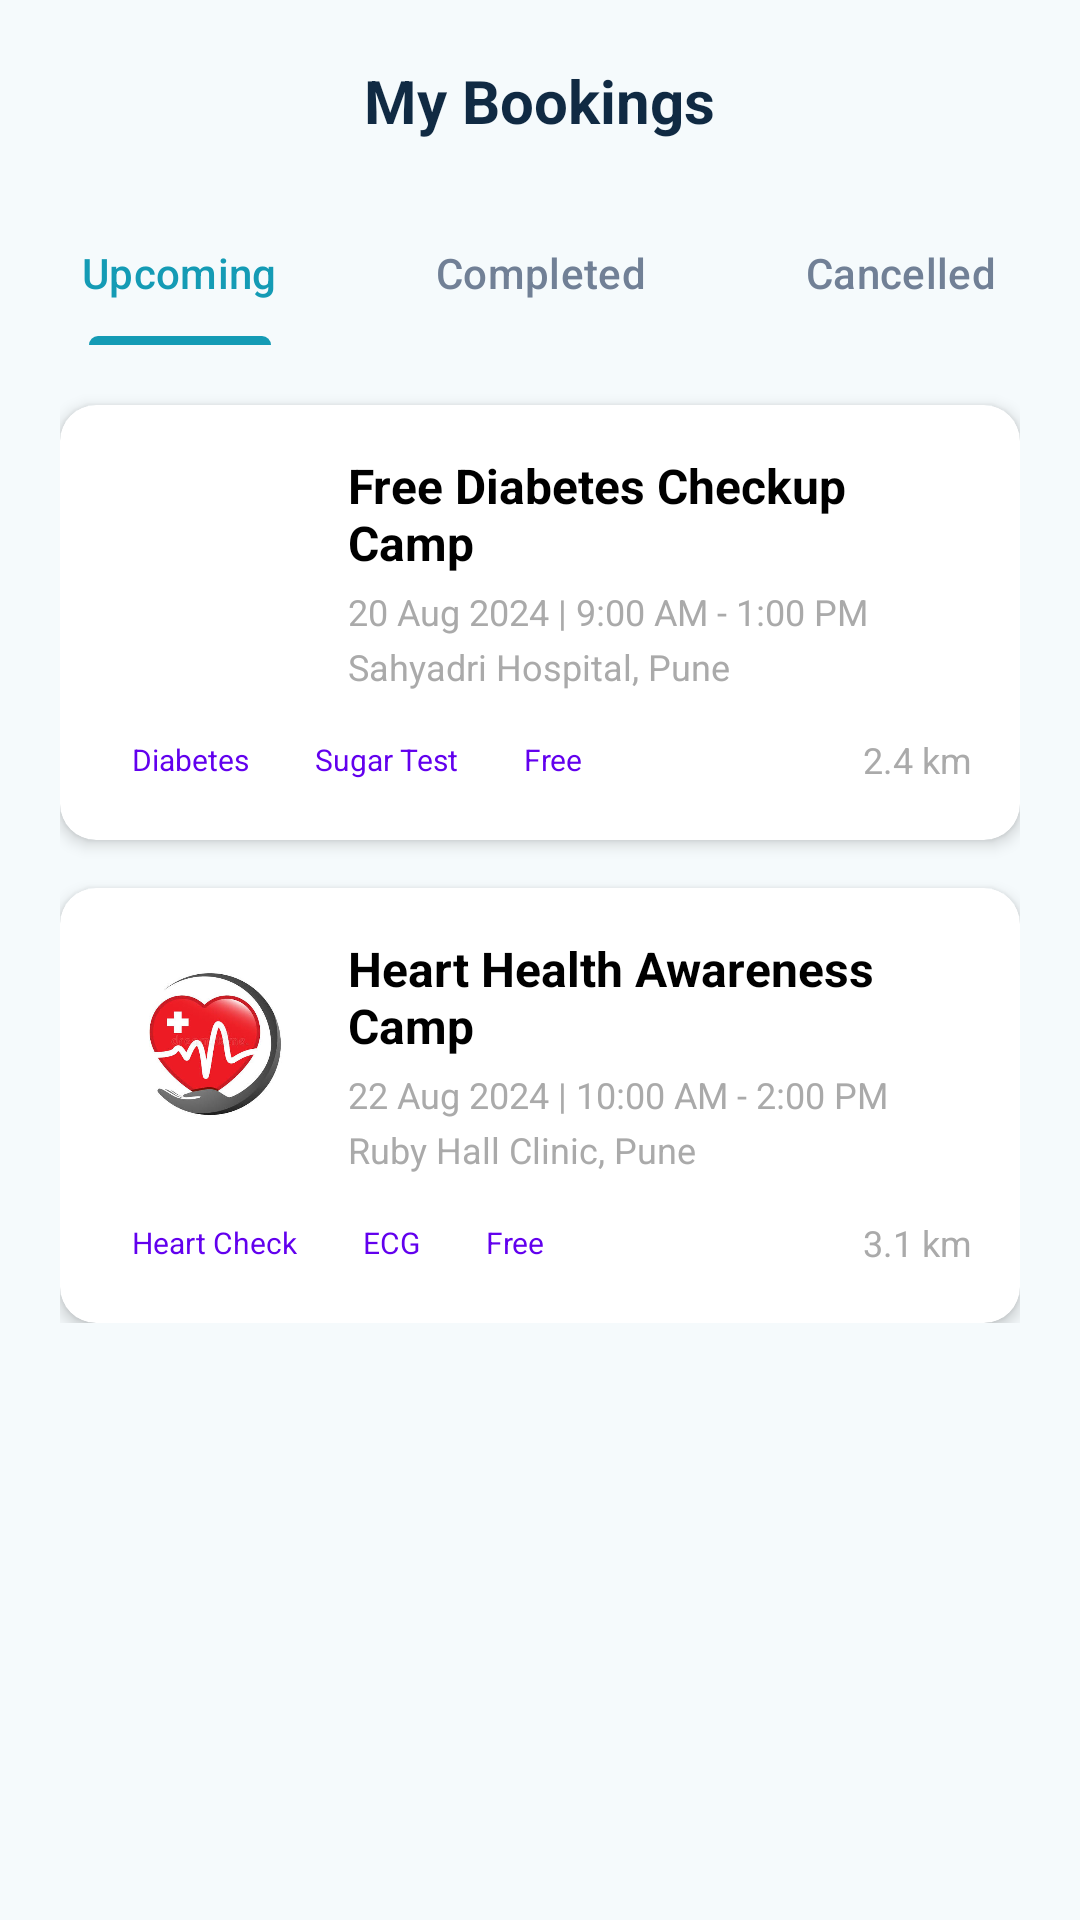

Produce the Android XML layout that renders to this screen, including the resource entries it uses.
<!-- AndroidManifest.xml: application theme Theme.HackathonProject -->
<!-- res/layout/fragment_bookings.xml -->
<?xml version="1.0" encoding="utf-8"?>
<LinearLayout xmlns:android="http://schemas.android.com/apk/res/android"
    xmlns:app="http://schemas.android.com/apk/res-auto"
    android:layout_width="match_parent"
    android:layout_height="match_parent"
    android:background="#F5FAFC"
    android:orientation="vertical">

    <RelativeLayout
        android:layout_width="match_parent"
        android:layout_height="wrap_content"
        android:padding="20dp">

        <TextView
            android:layout_width="wrap_content"
            android:layout_height="wrap_content"
            android:layout_centerInParent="true"
            android:text="My Bookings"
            android:textColor="#102A43"
            android:textSize="20sp"
            android:textStyle="bold" />
    </RelativeLayout>

    <com.google.android.material.tabs.TabLayout
        android:id="@+id/tabLayoutBookings"
        android:layout_width="match_parent"
        android:layout_height="wrap_content"
        android:background="@android:color/transparent"
        app:tabIndicatorColor="#149BB5"
        app:tabSelectedTextColor="#149BB5"
        app:tabTextColor="#718096">

        <com.google.android.material.tabs.TabItem
            android:layout_width="wrap_content"
            android:layout_height="wrap_content"
            android:text="Upcoming" />

        <com.google.android.material.tabs.TabItem
            android:layout_width="wrap_content"
            android:layout_height="wrap_content"
            android:text="Completed" />

        <com.google.android.material.tabs.TabItem
            android:layout_width="wrap_content"
            android:layout_height="wrap_content"
            android:text="Cancelled" />
    </com.google.android.material.tabs.TabLayout>

    <ScrollView
        android:layout_width="match_parent"
        android:layout_height="match_parent"
        android:paddingHorizontal="20dp">

        <LinearLayout
            android:layout_width="match_parent"
            android:layout_height="wrap_content"
            android:orientation="vertical"
            android:paddingBottom="80dp">

            <include
                android:id="@+id/booking1"
                layout="@layout/item_health_camp"
                android:layout_width="match_parent"
                android:layout_height="wrap_content"
                android:layout_marginTop="20dp" />

            <include
                android:id="@+id/booking2"
                layout="@layout/item_health_camp_2"
                android:layout_width="match_parent"
                android:layout_height="wrap_content"
                android:layout_marginTop="16dp" />

        </LinearLayout>
    </ScrollView>

</LinearLayout>
<!-- res/layout/item_health_camp.xml (included above) -->
<?xml version="1.0" encoding="utf-8"?>
<androidx.cardview.widget.CardView
    xmlns:android="http://schemas.android.com/apk/res/android"
    xmlns:app="http://schemas.android.com/apk/res-auto"
    android:id="@+id/cardViewCamp"
    android:layout_width="match_parent"
    android:layout_height="wrap_content"
    android:layout_marginStart="16dp"
    android:layout_marginEnd="16dp"
    android:layout_marginTop="8dp"
    android:layout_marginBottom="8dp"
    app:cardCornerRadius="12dp"
    app:cardElevation="3dp"
    app:cardBackgroundColor="@android:color/white">

    <androidx.constraintlayout.widget.ConstraintLayout
        android:layout_width="match_parent"
        android:layout_height="wrap_content"
        android:padding="16dp">

        
        <ImageView
            android:id="@+id/ivCampIcon"
            android:layout_width="68dp"
            android:layout_height="68dp"
            android:background="@drawable/diabetes"
            android:padding="10dp"
            app:layout_constraintStart_toStartOf="parent"
            app:layout_constraintTop_toTopOf="parent"
            android:contentDescription="Camp Icon" />

        
        <TextView
            android:id="@+id/tvCampTitle"
            android:layout_width="0dp"
            android:layout_height="wrap_content"
            android:layout_marginStart="12dp"
            android:text="Free Diabetes Checkup Camp"
            android:textColor="@android:color/black"
            android:textSize="16sp"
            android:textStyle="bold"
            app:layout_constraintEnd_toEndOf="parent"
            app:layout_constraintStart_toEndOf="@id/ivCampIcon"
            app:layout_constraintTop_toTopOf="@id/ivCampIcon" />

        
        <TextView
            android:id="@+id/tvCampDate"
            android:layout_width="0dp"
            android:layout_height="wrap_content"
            android:layout_marginTop="4dp"
            android:text="20 Aug 2024 | 9:00 AM - 1:00 PM"
            android:textColor="@android:color/darker_gray"
            android:textSize="12sp"
            app:layout_constraintEnd_toEndOf="parent"
            app:layout_constraintStart_toStartOf="@id/tvCampTitle"
            app:layout_constraintTop_toBottomOf="@id/tvCampTitle" />

        
        <TextView
            android:id="@+id/tvCampLocation"
            android:layout_width="0dp"
            android:layout_height="wrap_content"
            android:layout_marginTop="2dp"
            android:text="Sahyadri Hospital, Pune"
            android:textColor="@android:color/darker_gray"
            android:textSize="12sp"
            app:layout_constraintEnd_toEndOf="parent"
            app:layout_constraintStart_toStartOf="@id/tvCampDate"
            app:layout_constraintTop_toBottomOf="@id/tvCampDate" />

        
        <LinearLayout
            android:layout_width="0dp"
            android:layout_height="wrap_content"
            android:layout_marginTop="12dp"
            android:orientation="horizontal"
            android:gravity="center_vertical"
            app:layout_constraintBottom_toBottomOf="parent"
            app:layout_constraintEnd_toEndOf="parent"
            app:layout_constraintStart_toStartOf="parent"
            app:layout_constraintTop_toBottomOf="@id/tvCampLocation">

            
            <TextView
                android:layout_width="wrap_content"
                android:layout_height="wrap_content"
                android:background="@drawable/bg_tag"
                android:paddingStart="8dp"
                android:paddingEnd="8dp"
                android:paddingTop="4dp"
                android:paddingBottom="4dp"
                android:text="Diabetes"
                android:textColor="@color/design_default_color_primary"
                android:textSize="10sp" />

            
            <TextView
                android:layout_width="wrap_content"
                android:layout_height="wrap_content"
                android:layout_marginStart="6dp"
                android:background="@drawable/bg_tag"
                android:paddingStart="8dp"
                android:paddingEnd="8dp"
                android:paddingTop="4dp"
                android:paddingBottom="4dp"
                android:text="Sugar Test"
                android:textColor="@color/design_default_color_primary"
                android:textSize="10sp" />

            
            <TextView
                android:layout_width="wrap_content"
                android:layout_height="wrap_content"
                android:layout_marginStart="6dp"
                android:background="@drawable/bg_tag"
                android:paddingStart="8dp"
                android:paddingEnd="8dp"
                android:paddingTop="4dp"
                android:paddingBottom="4dp"
                android:text="Free"
                android:textColor="@color/design_default_color_primary"
                android:textSize="10sp" />

            
            <View
                android:layout_width="0dp"
                android:layout_height="0dp"
                android:layout_weight="1" />

            
            <TextView
                android:id="@+id/tvDistance"
                android:layout_width="wrap_content"
                android:layout_height="wrap_content"
                android:text="2.4 km"
                android:textColor="@android:color/darker_gray"
                android:textSize="12sp" />

        </LinearLayout>

    </androidx.constraintlayout.widget.ConstraintLayout>

</androidx.cardview.widget.CardView>
<!-- res/layout/item_health_camp_2.xml (included above) -->
<?xml version="1.0" encoding="utf-8"?>
<androidx.cardview.widget.CardView
    xmlns:android="http://schemas.android.com/apk/res/android"
    xmlns:app="http://schemas.android.com/apk/res-auto"
    android:layout_width="match_parent"
    android:layout_height="wrap_content"
    android:layout_marginStart="16dp"
    android:layout_marginEnd="16dp"
    android:layout_marginTop="8dp"
    android:layout_marginBottom="8dp"
    app:cardCornerRadius="12dp"
    app:cardElevation="3dp"
    app:cardBackgroundColor="@android:color/white">

    <androidx.constraintlayout.widget.ConstraintLayout
        android:layout_width="match_parent"
        android:layout_height="wrap_content"
        android:padding="16dp">

        <ImageView
            android:id="@+id/ivCampIcon2"
            android:layout_width="68dp"
            android:layout_height="68dp"
            android:background="@drawable/heart"
            android:padding="10dp"
            app:layout_constraintStart_toStartOf="parent"
            app:layout_constraintTop_toTopOf="parent"
            android:contentDescription="Camp Icon" />

        <TextView
            android:id="@+id/tvCampTitle2"
            android:layout_width="0dp"
            android:layout_height="wrap_content"
            android:layout_marginStart="12dp"
            android:text="Heart Health Awareness Camp"
            android:textColor="@android:color/black"
            android:textSize="16sp"
            android:textStyle="bold"
            app:layout_constraintEnd_toEndOf="parent"
            app:layout_constraintStart_toEndOf="@id/ivCampIcon2"
            app:layout_constraintTop_toTopOf="@id/ivCampIcon2" />

        <TextView
            android:id="@+id/tvCampDate2"
            android:layout_width="0dp"
            android:layout_height="wrap_content"
            android:layout_marginTop="4dp"
            android:text="22 Aug 2024 | 10:00 AM - 2:00 PM"
            android:textColor="@android:color/darker_gray"
            android:textSize="12sp"
            app:layout_constraintEnd_toEndOf="parent"
            app:layout_constraintStart_toStartOf="@id/tvCampTitle2"
            app:layout_constraintTop_toBottomOf="@id/tvCampTitle2" />

        <TextView
            android:id="@+id/tvCampLocation2"
            android:layout_width="0dp"
            android:layout_height="wrap_content"
            android:layout_marginTop="2dp"
            android:text="Ruby Hall Clinic, Pune"
            android:textColor="@android:color/darker_gray"
            android:textSize="12sp"
            app:layout_constraintEnd_toEndOf="parent"
            app:layout_constraintStart_toStartOf="@id/tvCampDate2"
            app:layout_constraintTop_toBottomOf="@id/tvCampDate2" />

        <LinearLayout
            android:layout_width="0dp"
            android:layout_height="wrap_content"
            android:layout_marginTop="12dp"
            android:orientation="horizontal"
            android:gravity="center_vertical"
            app:layout_constraintBottom_toBottomOf="parent"
            app:layout_constraintEnd_toEndOf="parent"
            app:layout_constraintStart_toStartOf="parent"
            app:layout_constraintTop_toBottomOf="@id/tvCampLocation2">

            <TextView
                android:layout_width="wrap_content"
                android:layout_height="wrap_content"
                android:background="@drawable/bg_tag"
                android:paddingStart="8dp"
                android:paddingEnd="8dp"
                android:paddingTop="4dp"
                android:paddingBottom="4dp"
                android:text="Heart Check"
                android:textColor="@color/design_default_color_primary"
                android:textSize="10sp" />

            <TextView
                android:layout_width="wrap_content"
                android:layout_height="wrap_content"
                android:layout_marginStart="6dp"
                android:background="@drawable/bg_tag"
                android:paddingStart="8dp"
                android:paddingEnd="8dp"
                android:paddingTop="4dp"
                android:paddingBottom="4dp"
                android:text="ECG"
                android:textColor="@color/design_default_color_primary"
                android:textSize="10sp" />

            <TextView
                android:layout_width="wrap_content"
                android:layout_height="wrap_content"
                android:layout_marginStart="6dp"
                android:background="@drawable/bg_tag"
                android:paddingStart="8dp"
                android:paddingEnd="8dp"
                android:paddingTop="4dp"
                android:paddingBottom="4dp"
                android:text="Free"
                android:textColor="@color/design_default_color_primary"
                android:textSize="10sp" />

            <View
                android:layout_width="0dp"
                android:layout_height="0dp"
                android:layout_weight="1" />

            <TextView
                android:layout_width="wrap_content"
                android:layout_height="wrap_content"
                android:text="3.1 km"
                android:textColor="@android:color/darker_gray"
                android:textSize="12sp" />
        </LinearLayout>
    </androidx.constraintlayout.widget.ConstraintLayout>
</androidx.cardview.widget.CardView>
<!-- resources referenced by this layout -->
<resources>
  <!-- drawable heart: png bitmap (drawable, 131813 bytes) -->
  <style name="Theme.HackathonProject" parent="Base.Theme.HackathonProject" />
  <style name="Base.Theme.HackathonProject" parent="Theme.Material3.DayNight.NoActionBar">
          
          
      </style>
</resources>
